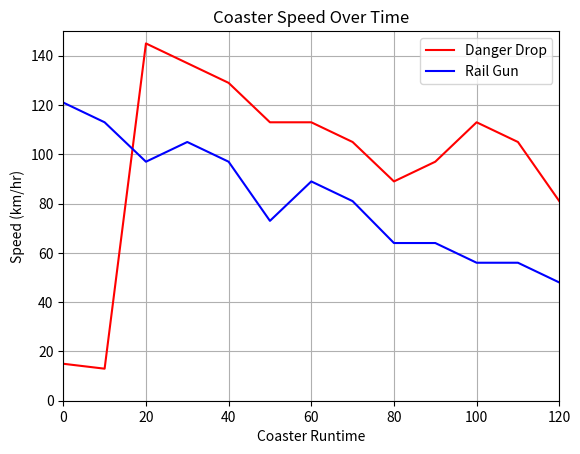

Generate this figure with matplotlib:
#Import required packages
import numpy as np
import matplotlib.pyplot as plt

#Import the speed data
danger_drop = [15, 13, 145, 137, 129, 113, 113, 105, 89, 97, 113, 105, 81]
rail_gun = [121, 113, 97, 105, 97, 73, 89, 81, 64, 64, 56, 56, 48]

#Create the range for x_axis; 120 seconds, measured every 10 seconds
x_axis = np.arange(0, 130, 10)

#Create the data series & plot aesthetics
plt.plot(x_axis, danger_drop, color="red", label="Danger Drop")
plt.plot(x_axis, rail_gun, color="blue", label="Rail Gun")
plt.xlabel("Coaster Runtime")
plt.ylabel("Speed (km/hr)")
plt.title("Coaster Speed Over Time")
plt.grid()
plt.xlim(0, 120)
plt.ylim(0, 150)
plt.legend(loc="best")
plt.savefig("Coaster_Speed_Output.png")
plt.show()